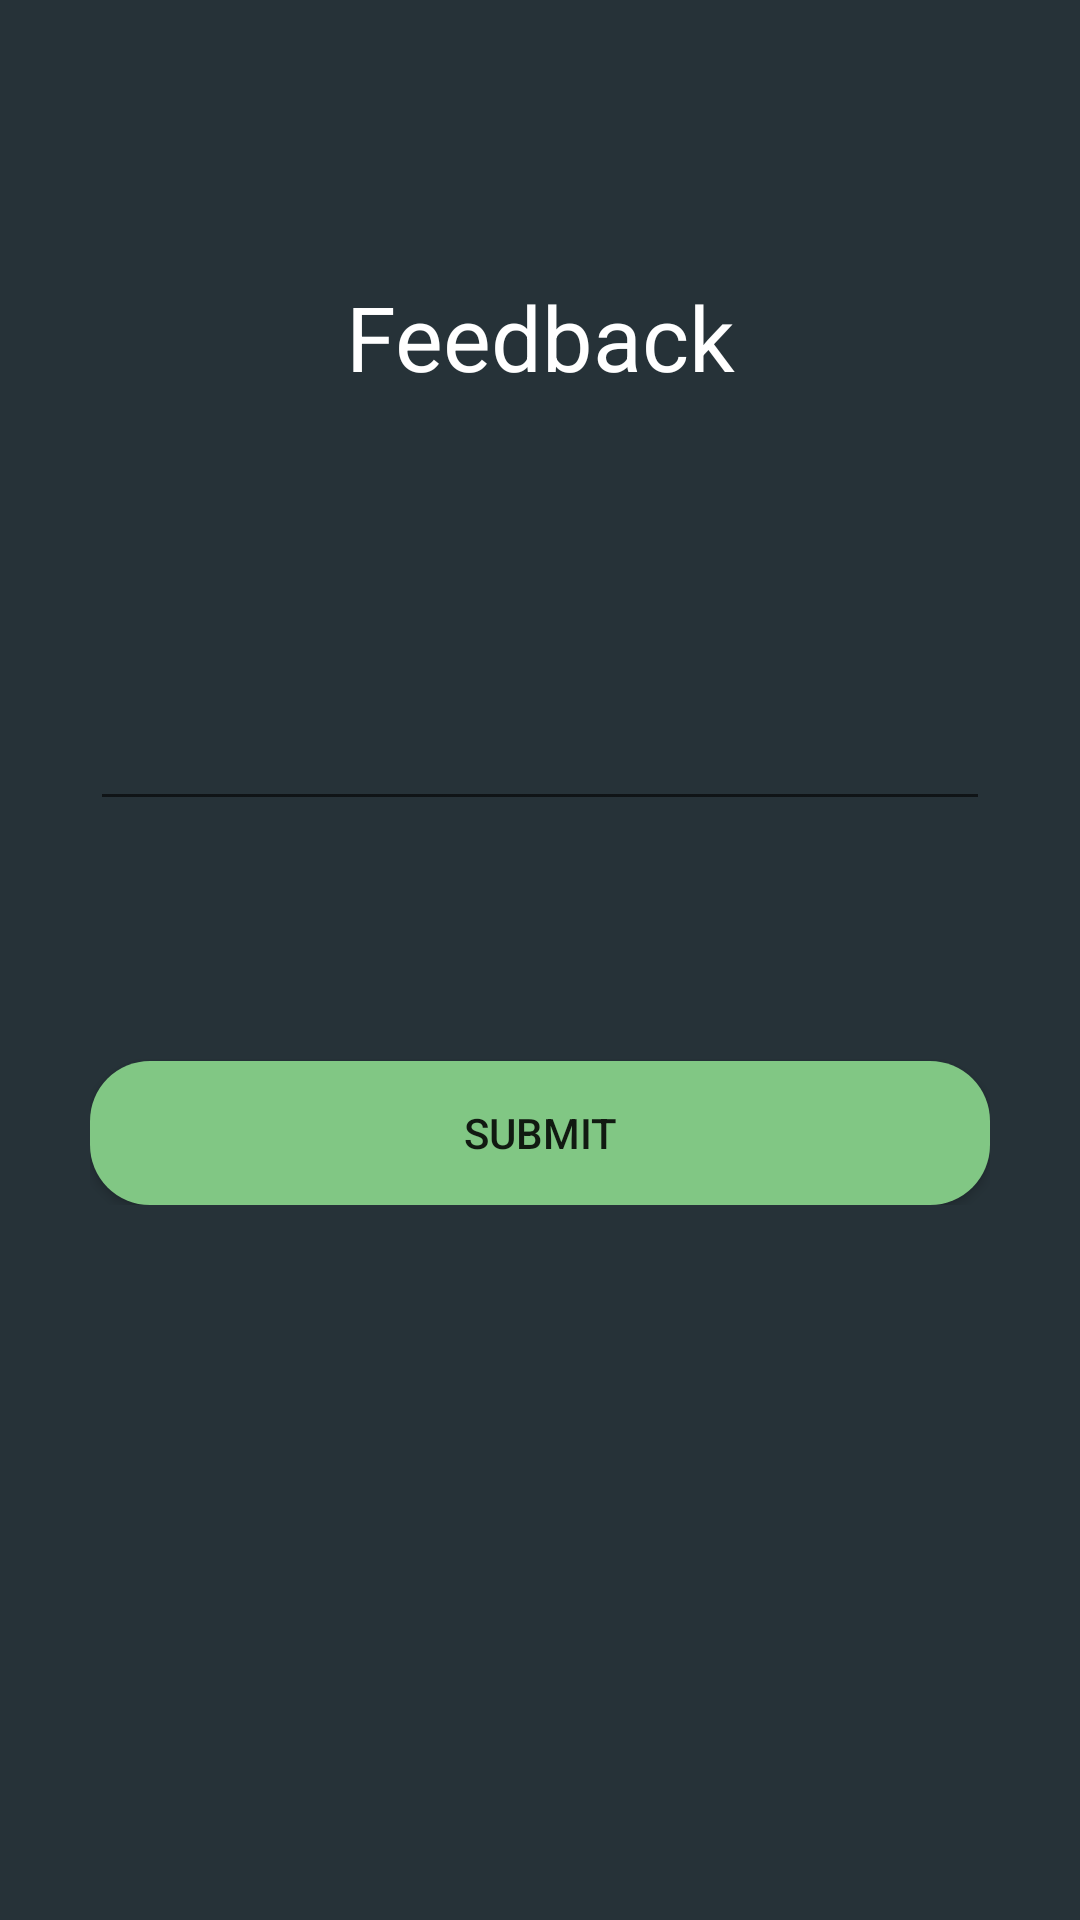

Here is an Android app screen rendered from its layout file. Give the layout XML and the strings, colors and styles it references.
<!-- AndroidManifest.xml: application theme AppTheme -->
<!-- res/layout/student_activity_feedback.xml -->
<?xml version="1.0" encoding="utf-8"?>
<ScrollView xmlns:android="http://schemas.android.com/apk/res/android"
    xmlns:app="http://schemas.android.com/apk/res-auto"
    xmlns:tools="http://schemas.android.com/tools"
    android:layout_width="match_parent"
    android:layout_height="match_parent"
    android:background="#263238"
    android:padding="30dp"
    android:orientation="vertical"
    tools:context=".StudentFeedback">

    <LinearLayout
        android:layout_width="match_parent"
        android:layout_height="match_parent"
        android:orientation="vertical">

    <TextView
        android:id="@+id/textView3"
        android:layout_width="match_parent"
        android:layout_height="wrap_content"
        android:layout_marginTop="62dp"
        android:text="Feedback"
        android:textColor="#ffffff"
        android:textAlignment="center"
        android:textSize="30dp" />

    <EditText
        android:id="@+id/feedback"
        android:layout_width="match_parent"
        android:layout_height="wrap_content"
        android:textColor="#ffffff"
        android:layout_marginTop="100dp"
        android:gravity="start|top"
        android:inputType="textMultiLine" />

    <Button
        android:id="@+id/feedbackButton"
        android:layout_width="match_parent"
        android:layout_height="wrap_content"
        android:layout_marginTop="80dp"
        android:background="@drawable/styled_button1"
        android:text="Submit" />
    </LinearLayout>
</ScrollView>
<!-- resources referenced by this layout -->
<resources>
  <!-- drawable styled_button1 (drawable) -->
  <?xml version="1.0" encoding="utf-8"?>
  <selector xmlns:android="http://schemas.android.com/apk/res/android">
      <item>
          <shape
              android:shape="rectangle">
  
              <corners
                  android:bottomLeftRadius="20dp"
                  android:bottomRightRadius="20dp"
                  android:topLeftRadius="20dp"
                  android:topRightRadius="20dp"
                  android:radius="10dp"/>
              <solid
                  android:color="#81C784"/>
          </shape>
      </item>
      <item
          android:state_pressed="true">
  
          <shape
              android:shape="rectangle">
  
              <corners
                  android:bottomLeftRadius="20dp"
                  android:bottomRightRadius="20dp"
                  android:topLeftRadius="20dp"
                  android:topRightRadius="20dp"
                  android:radius="10dp"/>
              <solid
                  android:color="#81C784"/>
          </shape>
      </item>
  </selector>
  <style name="AppTheme" parent="Theme.AppCompat.Light.DarkActionBar">
          <item name="colorPrimary">#FF364149</item>
          <item name="colorPrimaryDark">#FF364149</item>
          <item name="colorAccent">#FF364149</item>
  
      </style>
</resources>
